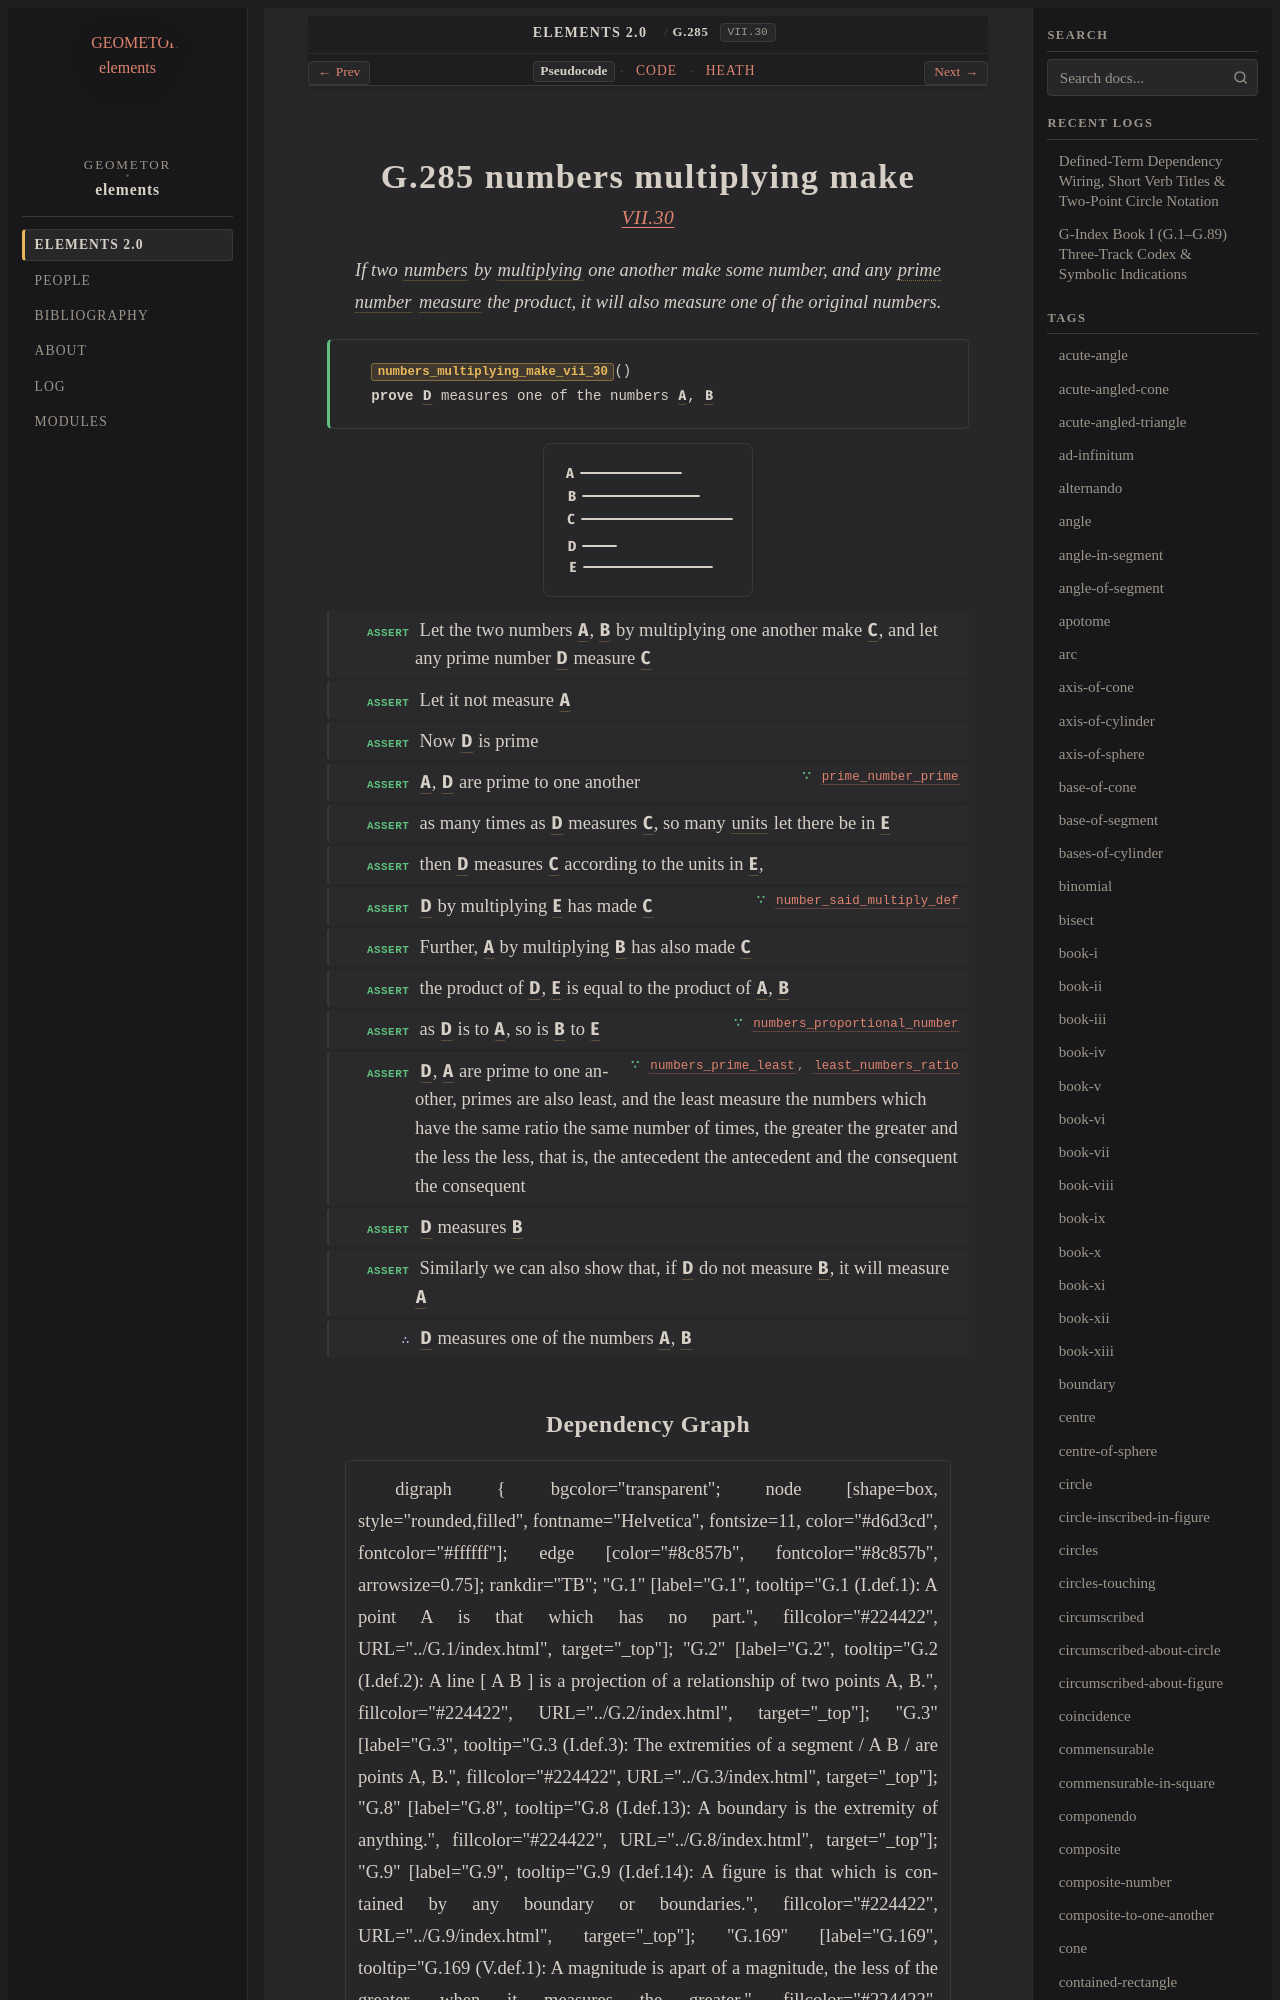

repository: geometor/elements · page: elements2/G.285/index.html · generator: sphinx

:order: 285
:number: 285
:canonical_id: G.285
:original_id: VII.30
:title: G.285 numbers multiplying make
:volume: II
:book: VII
:type: prop
:subtype: theorem
:categories: theorem, proof, number-theory
:category: theorem, proof, number-theory
:tags: book-vii, point, number, multiply, prime-number, part-aliquot, prime-to-one-another, unit, in-the-same-ratio, corresponding-magnitudes, prime
:dependencies: G.169, G.247, G.248, G.269, G.273, G.274, G.275, G.283, G.284
:excerpt: If two numbers by multiplying one another make some number, and any prime number measure the product, it will also measure one of the original numbers.

.. _G.285:
.. _VII.30:

G.285 numbers multiplying make
==============================

.. rubric:: `VII.30 <https://geometor.github.io/euclid/heath/volume_II/book_vii/propositions/30/>`_

.. enunciation::

   If two :term:`numbers <G.248>` by :term:`multiplying <G.269>` one another make some number, and any :term:`prime number <G.283>` :term:`measure <G.169>` the product, it will also measure one of the original numbers.

.. signature:: theorem

   | :fn:`numbers_multiplying_make_vii_30 <G.285>`\ ()
   | **prove** :g:`D <g1:D>` measures one of the numbers :g:`A <g1:A>`, :g:`B <g1:B>`

.. picture:: g1.svg
   :alt: Book VII, Proposition 30

.. step:: assert

   Let the two numbers :g:`A <g1:A>`, :g:`B <g1:B>` by multiplying one another make :g:`C <g1:C>`, and let any prime number :g:`D <g1:D>` measure :g:`C <g1:C>`

.. step:: assert

   Let it not measure :g:`A <g1:A>`

.. step:: assert

   Now :g:`D <g1:D>` is prime

.. step:: assert ∵ prime_number_prime <G.284>

   :g:`A <g1:A>`, :g:`D <g1:D>` are prime to one another

.. step:: assert

   as many times as :g:`D <g1:D>` measures :g:`C <g1:C>`, so many :term:`units <G.247>` let there be in :g:`E <g1:E>`

.. step:: assert

   then :g:`D <g1:D>` measures :g:`C <g1:C>` according to the units in :g:`E <g1:E>`,

.. step:: assert ∵ number_said_multiply_def <G.269>

   :g:`D <g1:D>` by multiplying :g:`E <g1:E>` has made :g:`C <g1:C>`

.. step:: assert

   Further, :g:`A <g1:A>` by multiplying :g:`B <g1:B>` has also made :g:`C <g1:C>`

.. step:: assert

   the product of :g:`D <g1:D>`, :g:`E <g1:E>` is equal to the product of :g:`A <g1:A>`, :g:`B <g1:B>`

.. step:: assert ∵ numbers_proportional_number <G.273>

   as :g:`D <g1:D>` is to :g:`A <g1:A>`, so is :g:`B <g1:B>` to :g:`E <g1:E>`

.. step:: assert ∵ numbers_prime_least, least_numbers_ratio <G.275, G.274>

   :g:`D <g1:D>`, :g:`A <g1:A>` are prime to one another, primes are also least, and the least measure the numbers which have the same ratio the same number of times, the greater the greater and the less the less, that is, the antecedent the antecedent and the consequent the consequent

.. step:: assert

   :g:`D <g1:D>` measures :g:`B <g1:B>`

.. step:: assert

   Similarly we can also show that, if :g:`D <g1:D>` do not measure :g:`B <g1:B>`, it will measure :g:`A <g1:A>`

.. step:: conclude

   :g:`D <g1:D>` measures one of the numbers :g:`A <g1:A>`, :g:`B <g1:B>`
